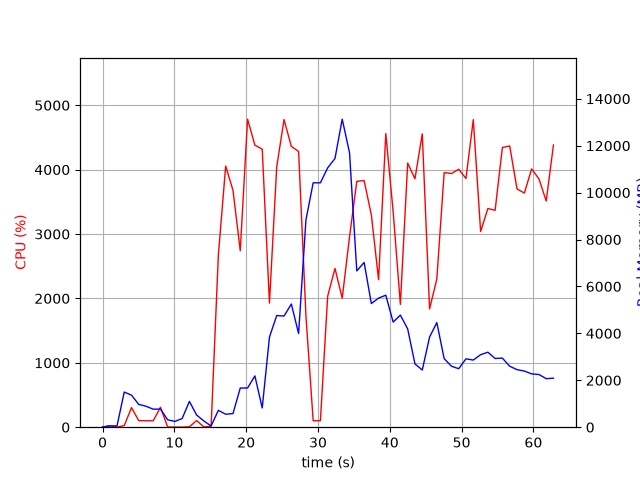

Values plotted in this chart, from the file beside it:
elapsed_time, nproc, cpu, mem_real, mem_virtual
3.981590270996094e-05, 1, 0.0, 10.09, 3186
1.006, 2, 23.8, 54.93, 238.2
2.015, 2, 1.0, 56.49, 239.3
3.022, 9, 25.8, 1498, 5696
4.032, 6, 303.6, 1366, 4619
5.04, 7, 102.2, 972.5, 3890
6.048, 4, 100.2, 894.5, 3525
7.056, 3, 99.2, 767.7, 3080
8.064, 4, 309.5, 774.4, 3841
9.072, 3, 2.0, 314, 2468
10.08, 3, 2.0, 247, 2389
11.09, 3, 1.0, 370, 2505
12.1, 9, 6.0, 1099, 4940
13.1, 4, 103.1, 518.7, 2955
14.11, 3, 4.0, 263.7, 2450
15.12, 1, 15.9, 55.69, 240
16.13, 1, 2675, 719.1, 4958
17.15, 1, 4057, 553.6, 4988
18.17, 1, 3678, 580.2, 5572
19.18, 1, 2741, 1670, 6852
20.2, 1, 4784, 1670, 6852
21.22, 1, 4381, 2186, 8396
22.24, 1, 4318, 821, 8908
23.24, 1, 1928, 3841, 10830
24.25, 1, 4041, 4760, 12878
25.27, 1, 4778, 4738, 12878
26.29, 1, 4360, 5250, 12878
27.3, 1, 4282, 3992, 13507
28.32, 1, 1729, 8836, 21943
29.33, 1, 100.2, 10417, 21943
30.34, 1, 100.2, 10417, 21943
31.35, 1, 2034, 11056, 21957
32.37, 1, 2466, 11453, 22030
33.38, 1, 2004, 13129, 28244
34.4, 1, 2958, 11697, 28342
35.41, 1, 3818, 6662, 28374
36.43, 1, 3830, 7023, 28535
37.43, 1, 3297, 5272, 28535
38.44, 1, 2290, 5503, 28535
39.45, 1, 4561, 5626, 28535
40.47, 1, 3350, 4481, 28535
41.48, 1, 1908, 4779, 28535
42.49, 1, 4103, 4188, 28535
43.51, 1, 3858, 2701, 28616
44.53, 1, 4556, 2436, 28616
45.54, 1, 1837, 3844, 28616
46.55, 1, 2303, 4460, 28616
47.57, 1, 3955, 2924, 28616
48.59, 1, 3940, 2598, 28636
49.6, 1, 4006, 2494, 28636
50.61, 1, 3863, 2916, 28636
51.63, 1, 4776, 2862, 28636
52.65, 1, 3040, 3091, 28636
53.66, 1, 3396, 3197, 28636
54.67, 1, 3369, 2929, 28644
55.68, 1, 4343, 2946, 28644
56.7, 1, 4368, 2600, 28644
57.72, 1, 3700, 2452, 28644
58.74, 1, 3637, 2394, 28678
59.76, 1, 4012, 2273, 28678
... 3 more rows
